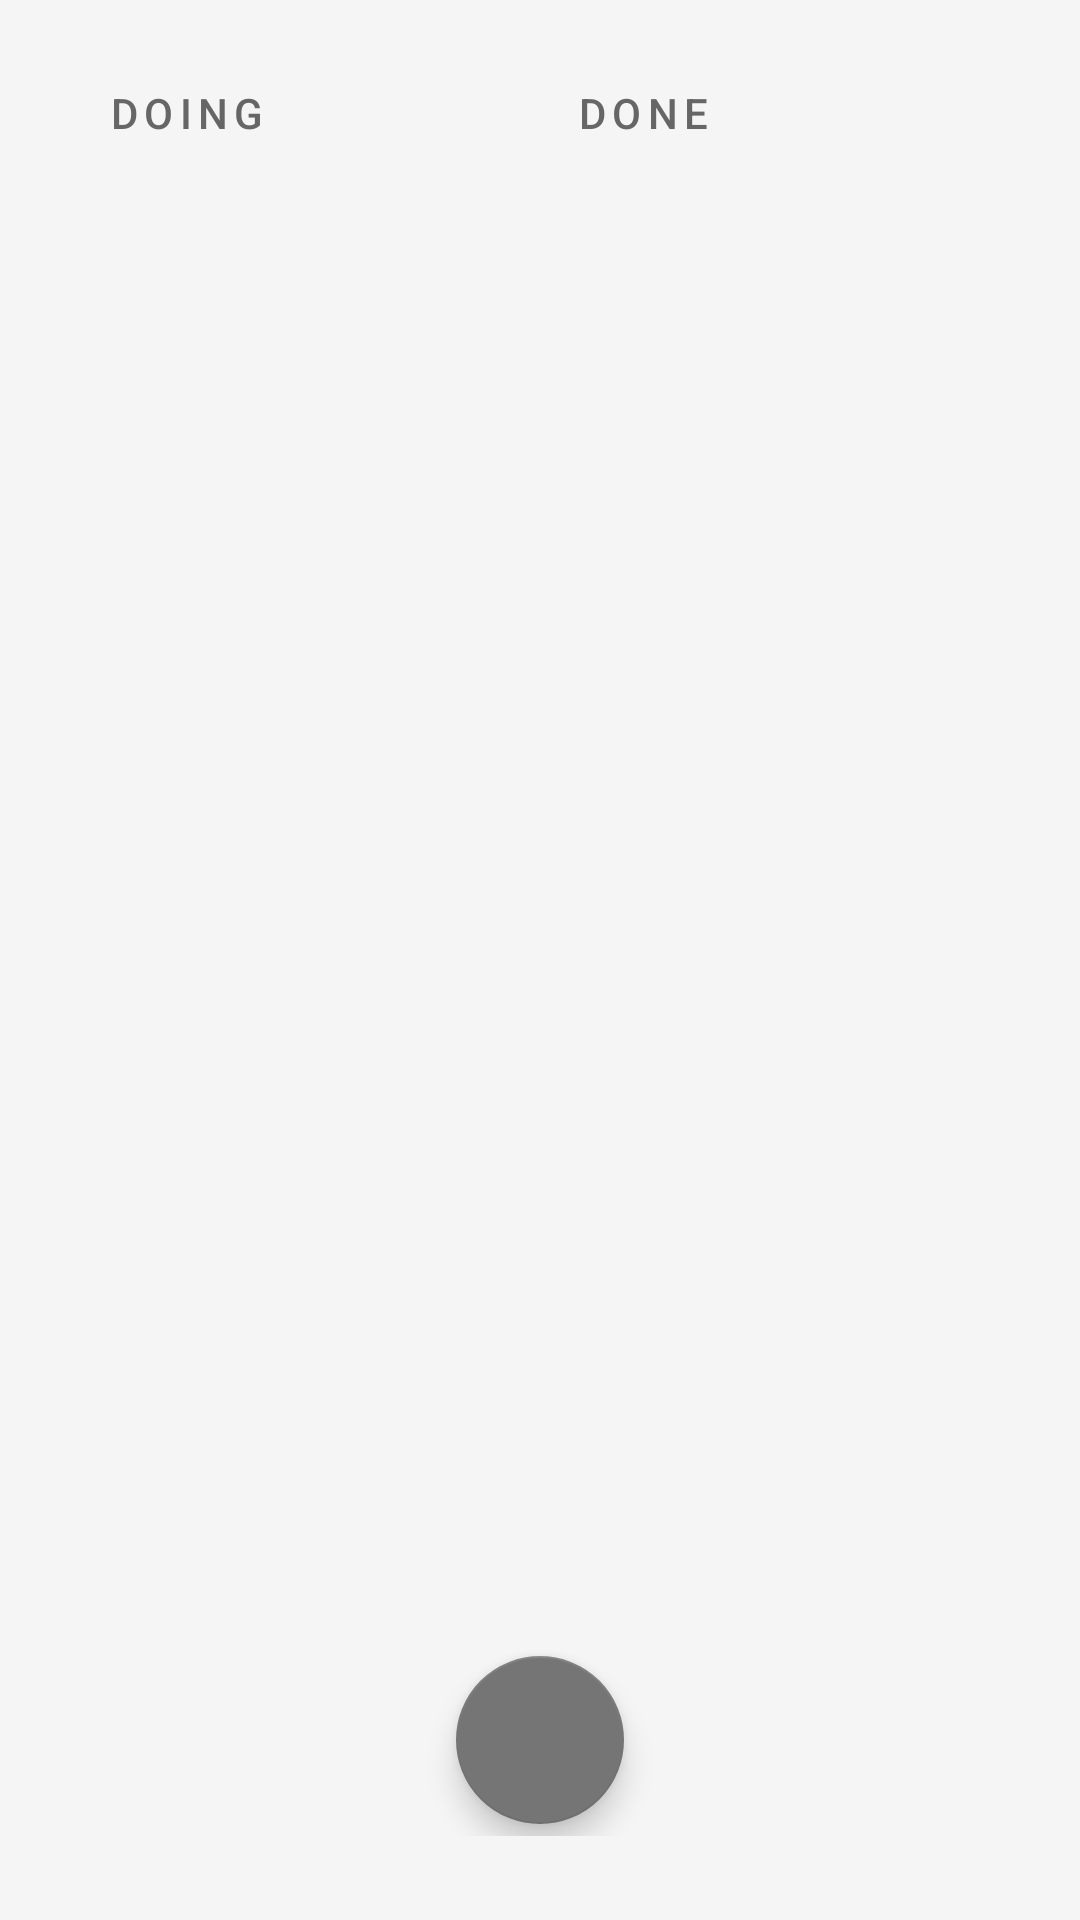

Reconstruct the res/layout file that produces this screen, plus the resources it refers to.
<!-- AndroidManifest.xml: application theme Theme.PhoneThing -->
<!-- res/layout/fragment_todo.xml -->
<?xml version="1.0" encoding="utf-8"?>
<androidx.constraintlayout.widget.ConstraintLayout
    xmlns:android="http://schemas.android.com/apk/res/android"
    xmlns:app="http://schemas.android.com/apk/res-auto"
    android:layout_width="match_parent"
    android:layout_height="match_parent"
    android:background="@color/background"
    android:paddingHorizontal="36dp"
    android:paddingVertical="28dp">

    <androidx.constraintlayout.widget.Guideline
        android:id="@+id/midGuideline"
        android:layout_width="wrap_content"
        android:layout_height="wrap_content"
        android:orientation="vertical"
        app:layout_constraintGuide_percent="0.5" />

    
    <TextView
        android:id="@+id/doingHeader"
        android:layout_width="0dp"
        android:layout_height="wrap_content"
        android:text="DOING"
        android:textColor="@color/text_secondary"
        android:textSize="14sp"
        android:fontFamily="sans-serif-medium"
        android:letterSpacing="0.15"
        app:layout_constraintStart_toStartOf="parent"
        app:layout_constraintEnd_toStartOf="@id/midGuideline"
        app:layout_constraintTop_toTopOf="parent"
        android:layout_marginEnd="12dp" />

    
    <TextView
        android:id="@+id/doneHeader"
        android:layout_width="0dp"
        android:layout_height="wrap_content"
        android:text="DONE"
        android:textColor="@color/text_secondary"
        android:textSize="14sp"
        android:fontFamily="sans-serif-medium"
        android:letterSpacing="0.15"
        app:layout_constraintStart_toEndOf="@id/midGuideline"
        app:layout_constraintEnd_toEndOf="parent"
        app:layout_constraintTop_toTopOf="parent"
        android:layout_marginStart="12dp" />

    
    <FrameLayout
        android:id="@+id/doingContainer"
        android:layout_width="0dp"
        android:layout_height="0dp"
        app:layout_constraintStart_toStartOf="parent"
        app:layout_constraintEnd_toStartOf="@id/midGuideline"
        app:layout_constraintTop_toBottomOf="@id/doingHeader"
        app:layout_constraintBottom_toBottomOf="parent"
        android:layout_marginEnd="12dp"
        android:layout_marginTop="8dp"
        android:layout_marginBottom="8dp">

        <androidx.recyclerview.widget.RecyclerView
            android:id="@+id/doingList"
            android:layout_width="match_parent"
            android:layout_height="match_parent"
            android:clipToPadding="true"
            android:nestedScrollingEnabled="true" />

        
        <TextView
            android:id="@+id/doingMoreText"
            android:layout_width="match_parent"
            android:layout_height="wrap_content"
            android:paddingVertical="6dp"
            android:paddingHorizontal="8dp"
            android:textSize="12sp"
            android:textColor="@color/accent"
            android:gravity="center"
            android:visibility="gone"
            android:background="@color/background"
            android:layout_gravity="bottom" />

    </FrameLayout>

    
    <FrameLayout
        android:id="@+id/doneContainer"
        android:layout_width="0dp"
        android:layout_height="0dp"
        app:layout_constraintStart_toEndOf="@id/midGuideline"
        app:layout_constraintEnd_toEndOf="parent"
        app:layout_constraintTop_toBottomOf="@id/doneHeader"
        app:layout_constraintBottom_toBottomOf="parent"
        android:layout_marginStart="12dp"
        android:layout_marginTop="8dp"
        android:layout_marginBottom="8dp">

        <androidx.recyclerview.widget.RecyclerView
            android:id="@+id/doneList"
            android:layout_width="match_parent"
            android:layout_height="match_parent"
            android:clipToPadding="true"
            android:nestedScrollingEnabled="true" />

        
        <TextView
            android:id="@+id/doneMoreText"
            android:layout_width="match_parent"
            android:layout_height="wrap_content"
            android:paddingVertical="6dp"
            android:paddingHorizontal="8dp"
            android:textSize="12sp"
            android:textColor="@color/accent"
            android:gravity="center"
            android:visibility="gone"
            android:background="@color/background"
            android:layout_gravity="bottom" />

    </FrameLayout>

    
    <com.google.android.material.floatingactionbutton.FloatingActionButton
        android:id="@+id/addButton"
        android:layout_width="wrap_content"
        android:layout_height="wrap_content"
        android:src="@drawable/ic_add"
        android:contentDescription="Add task"
        android:tint="@color/background"
        app:backgroundTint="@color/accent"
        app:layout_constraintStart_toStartOf="parent"
        app:layout_constraintEnd_toEndOf="parent"
        app:layout_constraintBottom_toBottomOf="parent"
        android:layout_marginBottom="4dp"
        app:fabSize="normal" />

</androidx.constraintlayout.widget.ConstraintLayout>
<!-- resources referenced by this layout -->
<resources>
  <color name="accent">#757575</color>
  <color name="background">#F5F5F5</color>
  <color name="text_secondary">#666666</color>
  <style name="Theme.PhoneThing" parent="Theme.MaterialComponents.DayNight.NoActionBar">
          <item name="colorPrimary">@color/accent</item>
          <item name="colorOnPrimary">@color/text_primary</item>
          <item name="colorPrimarySurface">@color/surface</item>
          <item name="colorOnPrimarySurface">@color/text_primary</item>
          <item name="colorSecondary">@color/text_secondary</item>
          <item name="colorOnSecondary">@color/text_primary</item>
          <item name="android:colorBackground">@color/background</item>
          <item name="android:statusBarColor">@color/background</item>
          <item name="android:navigationBarColor">@color/background</item>
          <item name="android:windowFullscreen">true</item>
          <item name="android:windowShowWallpaper">false</item>
          <item name="android:windowBackground">@color/background</item>
      </style>
  <color name="text_primary">#1A1A1A</color>
  <color name="surface">#FFFFFF</color>
</resources>
